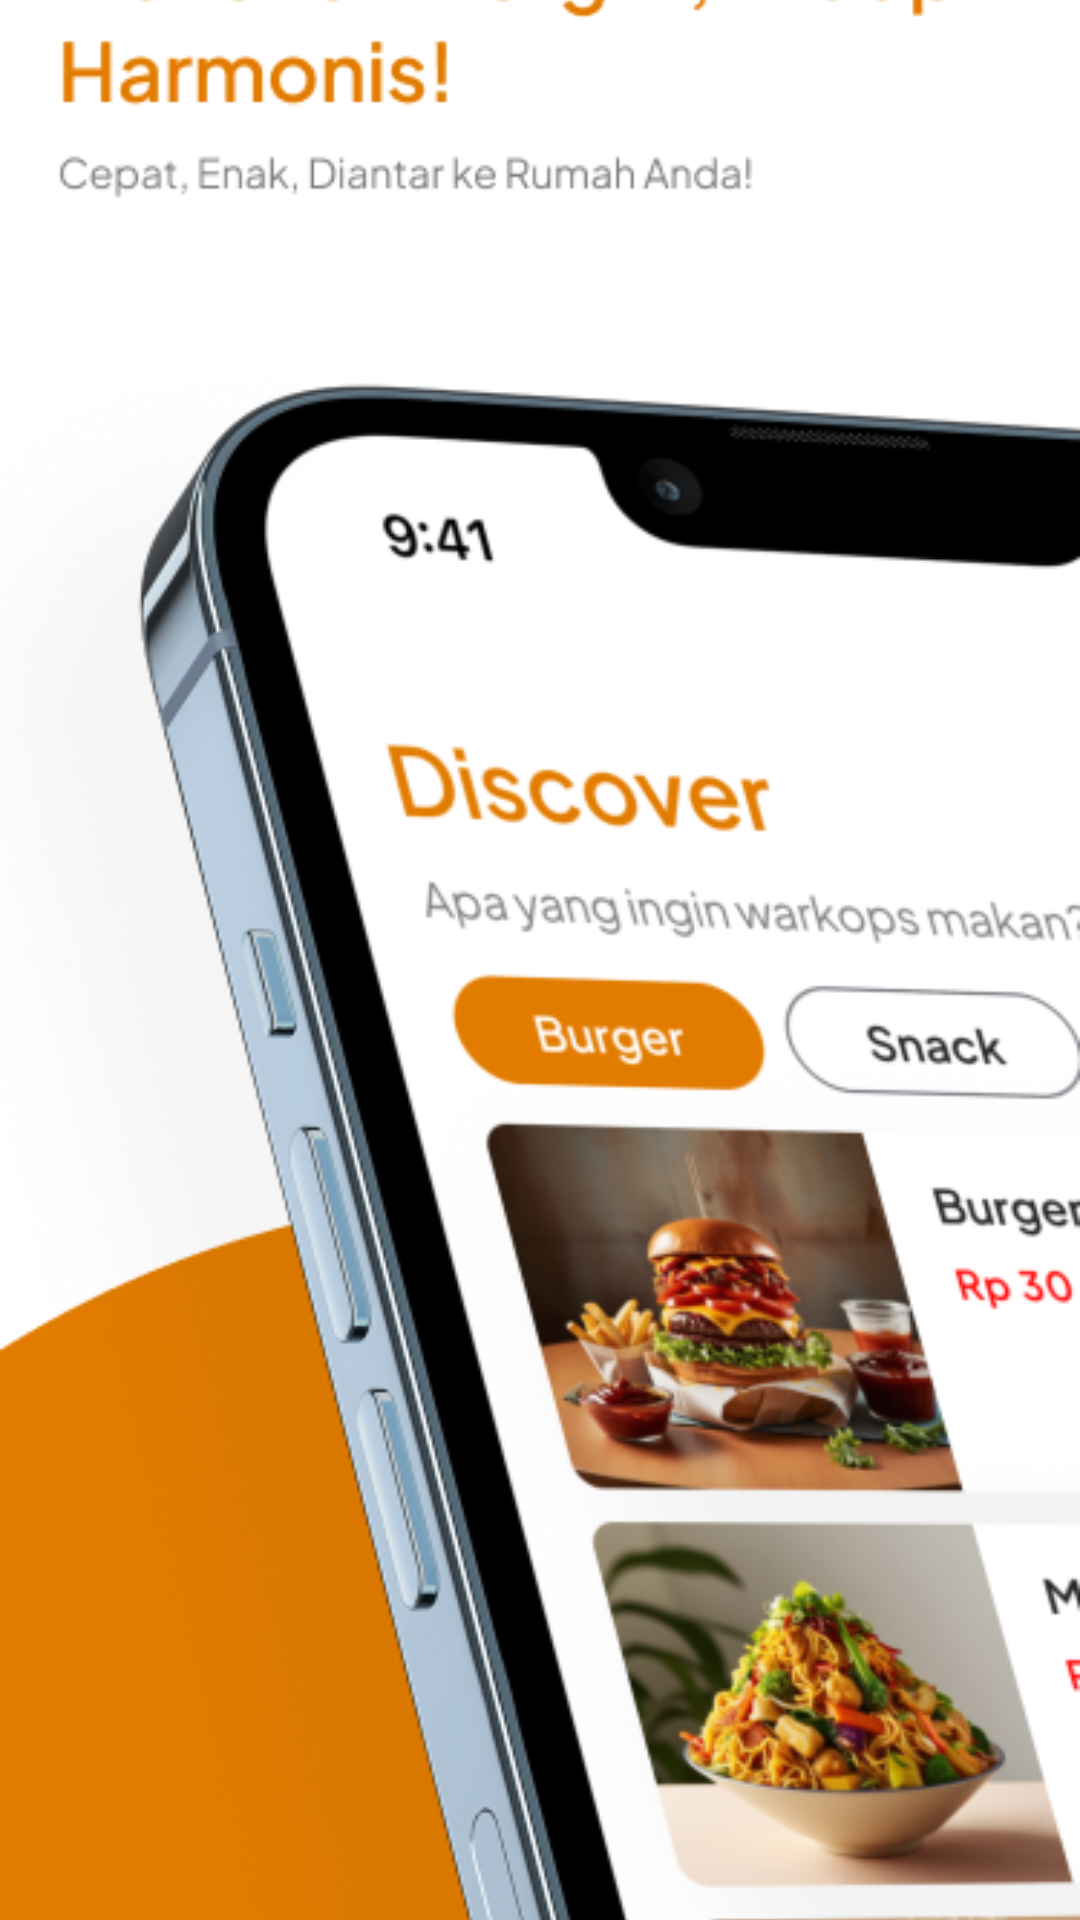

Here is an Android app screen rendered from its layout file. Give the layout XML and the strings, colors and styles it references.
<!-- AndroidManifest.xml: application theme Theme.Flavourfair -->
<!-- res/layout/activity_splash.xml -->
<?xml version="1.0" encoding="utf-8"?>
<androidx.constraintlayout.widget.ConstraintLayout xmlns:android="http://schemas.android.com/apk/res/android"
    xmlns:app="http://schemas.android.com/apk/res-auto"
    xmlns:tools="http://schemas.android.com/tools"
    android:layout_width="match_parent"
    android:layout_height="match_parent"
    tools:context=".presentation.splash.SplashActivity">

    <ImageView
        android:id="@+id/iv_logo"
        android:scaleType="centerCrop"
        android:layout_width="match_parent"
        android:layout_height="match_parent"
        android:src="@drawable/img_splash"
        app:layout_constraintTop_toTopOf="parent"
        app:layout_constraintEnd_toEndOf="parent"
        app:layout_constraintStart_toStartOf="parent"
        app:layout_constraintBottom_toBottomOf="parent"/>

</androidx.constraintlayout.widget.ConstraintLayout>
<!-- resources referenced by this layout -->
<resources>
  <!-- drawable img_splash: png bitmap (drawable, 214376 bytes) -->
  <style name="Theme.Flavourfair" parent="Base.Theme.Flavourfair" />
  <style name="Base.Theme.Flavourfair" parent="Theme.MaterialComponents.DayNight.NoActionBar">
          <item name="fontFamily">@font/jakarta_font</item>
          <item name="colorPrimary">@color/primaryColor</item>
          <item name="colorPrimaryVariant">@color/primaryColorLight</item>
  
          <item name="android:statusBarColor">@color/primaryColor</item>
      </style>
  <color name="primaryColor">#E27C00</color>
  <color name="primaryColorLight">#FFE7CA</color>
</resources>
